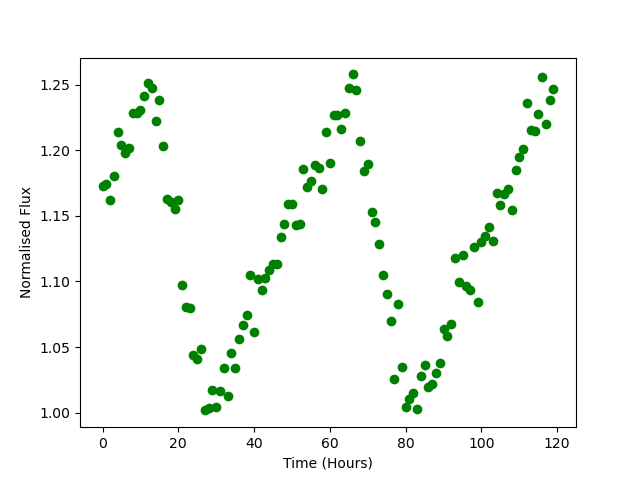

The table this chart was drawn from, first rows:
Time, Flux
0.0, 1.172
1.0, 1.174
2.0, 1.162
3.0, 1.18
4.0, 1.214
5.0, 1.204
6.0, 1.198
7.0, 1.202
8.0, 1.228
9.0, 1.229
10.0, 1.23
11.0, 1.241
12.0, 1.251
13.0, 1.247
14.0, 1.222
15.0, 1.238
16.0, 1.203
17.0, 1.163
18.0, 1.16
19.0, 1.155
20.0, 1.162
21.0, 1.097
22.0, 1.081
23.0, 1.08
24.0, 1.044
25.0, 1.041
26.0, 1.049
27.0, 1.002
28.0, 1.003
29.0, 1.017
30.0, 1.004
31.0, 1.016
32.0, 1.034
33.0, 1.013
34.0, 1.045
35.0, 1.034
36.0, 1.056
37.0, 1.067
38.0, 1.074
39.0, 1.105
40.0, 1.061
41.0, 1.102
42.0, 1.093
43.0, 1.102
44.0, 1.109
45.0, 1.113
46.0, 1.113
47.0, 1.134
48.0, 1.143
49.0, 1.159
50.0, 1.159
51.0, 1.143
52.0, 1.144
53.0, 1.185
54.0, 1.172
55.0, 1.177
56.0, 1.189
57.0, 1.186
58.0, 1.17
59.0, 1.214
... 60 more rows
